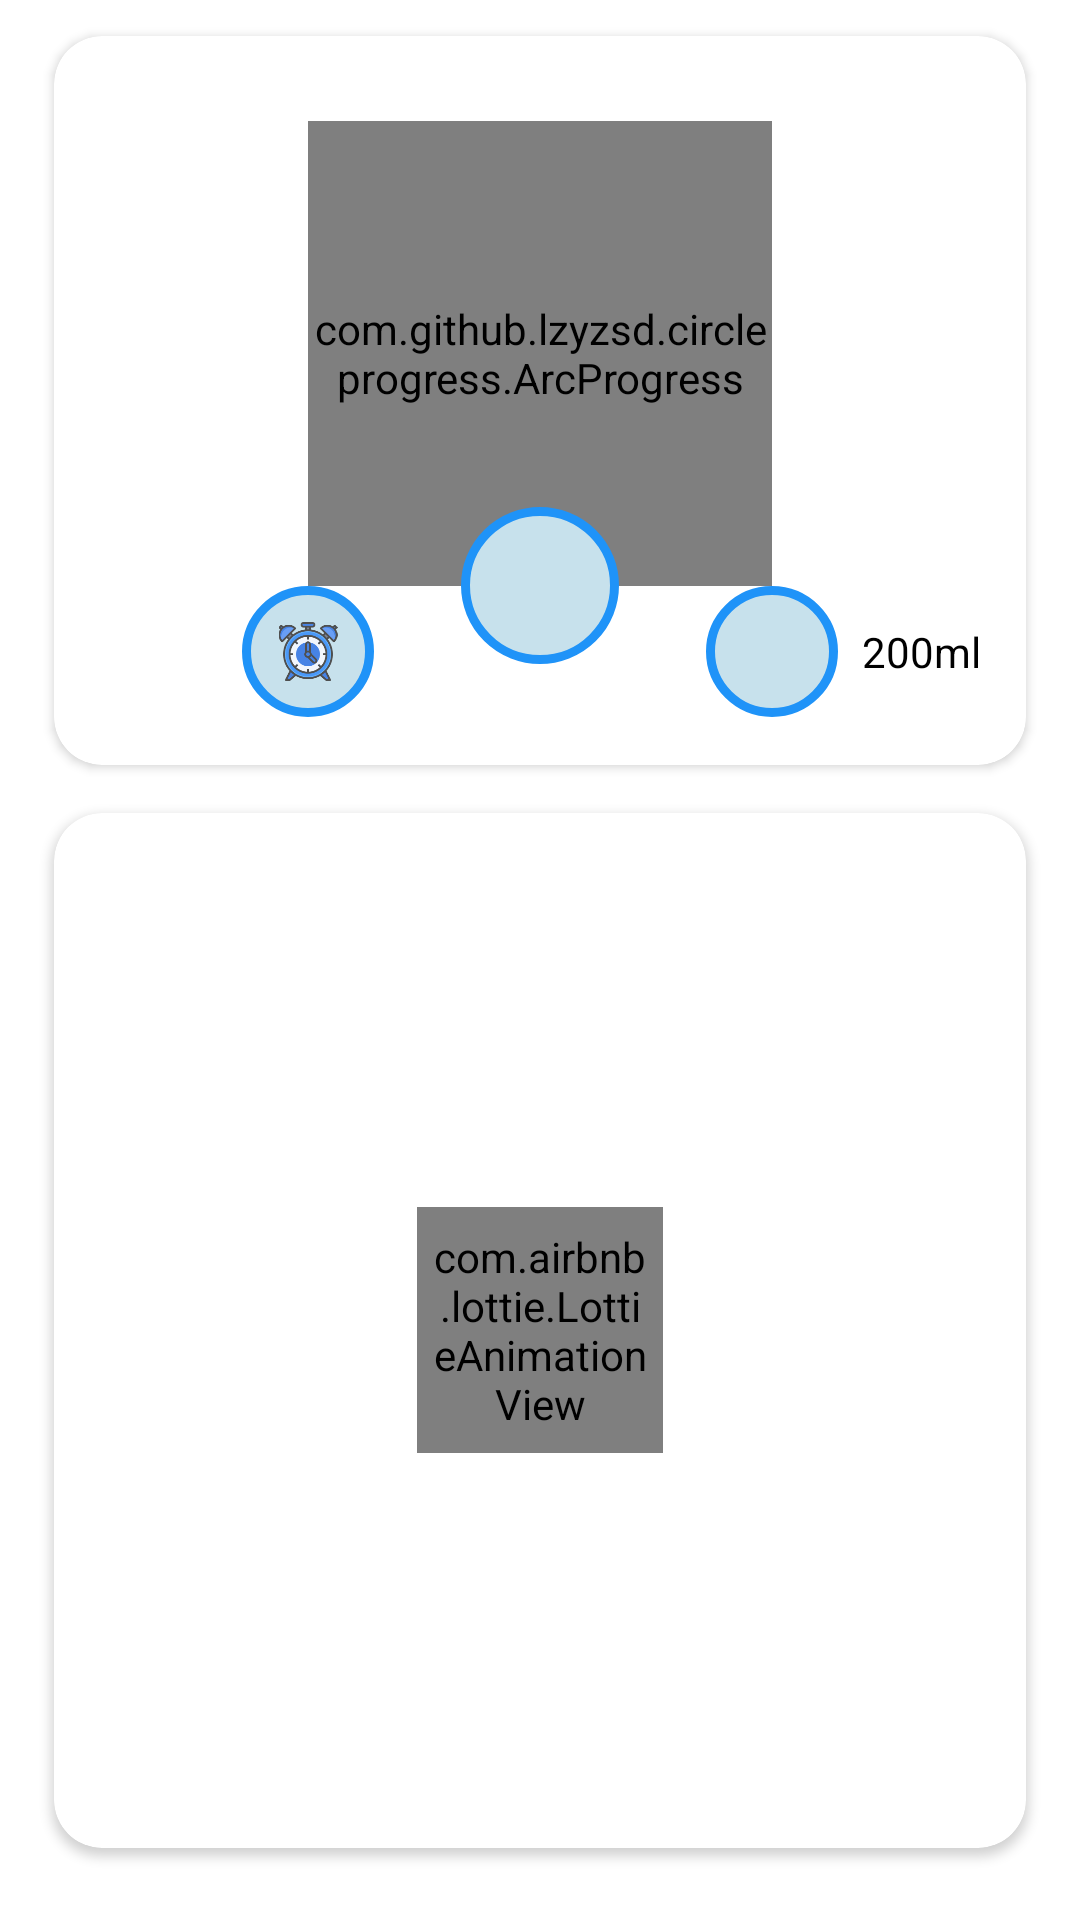

Here is an Android app screen rendered from its layout file. Give the layout XML and the strings, colors and styles it references.
<!-- AndroidManifest.xml: application theme Theme.WaterAppGooglePlayGB -->
<!-- res/layout/screen_manager.xml -->
<?xml version="1.0" encoding="utf-8"?>
<androidx.constraintlayout.widget.ConstraintLayout xmlns:android="http://schemas.android.com/apk/res/android"
    android:layout_width="match_parent"
    android:layout_height="match_parent"
    xmlns:app="http://schemas.android.com/apk/res-auto"
    xmlns:tools="http://schemas.android.com/tools">


    <androidx.cardview.widget.CardView
        android:id="@+id/container_water_main"
        android:layout_width="0dp"
        android:layout_height="0dp"
        android:layout_marginTop="12dp"
        app:cardCornerRadius="16dp"
        app:layout_constraintDimensionRatio="1:0.75"
        app:layout_constraintEnd_toEndOf="parent"
        app:layout_constraintStart_toStartOf="parent"
        app:layout_constraintTop_toTopOf="parent"
        android:elevation="4dp"
        app:layout_constraintWidth_percent="0.9">

        <androidx.constraintlayout.widget.ConstraintLayout
            android:layout_width="match_parent"
            android:layout_height="match_parent"
            android:padding="16dp">

            <com.github.lzyzsd.circleprogress.ArcProgress
                android:id="@+id/progress_circular_main"
                android:layout_width="0dp"
                android:layout_height="0dp"
                app:arc_finished_color="@color/primary"
                app:arc_progress="20"
                app:arc_stroke_width="8sp"
                app:arc_suffix_text_size="0sp"
                app:arc_text_color="@color/primary"
                app:arc_text_size="0sp"
                app:arc_max="100"
                app:arc_unfinished_color="#D3D3D3"
                app:layout_constraintBottom_toBottomOf="parent"
                app:layout_constraintDimensionRatio="1:1"
                app:layout_constraintEnd_toEndOf="parent"
                app:layout_constraintStart_toStartOf="parent"
                app:layout_constraintTop_toTopOf="parent"
                app:layout_constraintVertical_bias="0.2"
                app:layout_constraintWidth_percent="0.53" />

            <TextView
                android:id="@+id/tv_water_drink"
                android:layout_width="wrap_content"
                android:layout_height="wrap_content"
                android:textColor="@color/black"
                android:textSize="18sp"
                app:layout_constraintBottom_toBottomOf="@id/progress_circular_main"
                app:layout_constraintEnd_toEndOf="@id/progress_circular_main"
                app:layout_constraintStart_toStartOf="@id/progress_circular_main"
                app:layout_constraintTop_toTopOf="@id/progress_circular_main"
                tools:text="800/2600" />

            <FrameLayout
                android:layout_width="0dp"
                android:layout_height="0dp"
                app:layout_constraintBottom_toBottomOf="@id/progress_circular_main"
                app:layout_constraintDimensionRatio="1:1"
                app:layout_constraintEnd_toEndOf="@id/progress_circular_main"
                app:layout_constraintStart_toStartOf="@id/progress_circular_main"
                app:layout_constraintTop_toBottomOf="@id/progress_circular_main"
                app:layout_constraintWidth_percent="0.18">

                <ImageView
                    android:id="@+id/image_add_glass"
                    android:layout_width="match_parent"
                    android:layout_height="match_parent"
                    android:background="@drawable/bg_water_elements"
                    android:padding="16dp"
                    android:src="@drawable/ic_glass"
                    tools:ignore="ContentDescription" />


                <ImageView
                    android:layout_width="16dp"
                    android:layout_height="16dp"
                    android:layout_gravity="bottom|center"
                    android:layout_marginStart="2dp"
                    android:layout_marginBottom="2dp"
                    android:contentDescription="@string/app_name"
                    android:layout_marginEnd="2dp"
                    android:src="@drawable/ic_add" />

            </FrameLayout>

            <LinearLayout
                android:id="@+id/container_edit_water"
                android:layout_width="0dp"
                android:layout_height="0dp"
                android:orientation="vertical"
                app:layout_constraintBottom_toBottomOf="parent"
                app:layout_constraintDimensionRatio="1:1"
                app:layout_constraintEnd_toEndOf="@id/progress_circular_main"
                app:layout_constraintStart_toEndOf="@id/progress_circular_main"
                app:layout_constraintTop_toBottomOf="@id/progress_circular_main"
                app:layout_constraintWidth_percent="0.15">

                <ImageView
                    android:id="@+id/image_edit_glass"
                    android:layout_width="match_parent"
                    android:layout_height="match_parent"
                    android:background="@drawable/bg_water_elements"
                    android:padding="12dp"
                    android:src="@drawable/ic_glass"
                    tools:ignore="ContentDescription" />


            </LinearLayout>

            <TextView
                android:id="@+id/tv_water_track"
                android:layout_width="wrap_content"
                android:layout_height="wrap_content"
                android:layout_marginStart="8dp"
                android:text="200ml"
                android:textColor="#000"
                app:layout_constraintBottom_toBottomOf="@id/container_edit_water"
                app:layout_constraintStart_toEndOf="@id/container_edit_water"
                app:layout_constraintTop_toTopOf="@id/container_edit_water" />

            <LinearLayout
                android:id="@+id/container_add_alarm"
                android:layout_width="0dp"
                android:layout_height="0dp"
                android:orientation="vertical"
                app:layout_constraintBottom_toBottomOf="parent"
                app:layout_constraintDimensionRatio="1:1"
                app:layout_constraintEnd_toStartOf="@id/progress_circular_main"
                app:layout_constraintStart_toStartOf="@id/progress_circular_main"
                app:layout_constraintTop_toBottomOf="@id/progress_circular_main"
                app:layout_constraintWidth_percent="0.15">

                <ImageView
                    android:id="@+id/image_clock"
                    android:layout_width="match_parent"
                    android:layout_height="match_parent"
                    android:background="@drawable/bg_water_elements"
                    android:padding="12dp"
                    android:src="@drawable/clock"
                    tools:ignore="ContentDescription" />


            </LinearLayout>

            <TextView
                android:id="@+id/tv_water_time"
                android:layout_width="wrap_content"
                android:layout_height="wrap_content"
                android:layout_marginEnd="8dp"
                android:textColor="#000"
                app:layout_constraintBottom_toBottomOf="@+id/container_add_alarm"
                app:layout_constraintEnd_toStartOf="@+id/container_add_alarm"
                app:layout_constraintTop_toTopOf="@+id/container_add_alarm"
                tools:text="11:47" />

        </androidx.constraintlayout.widget.ConstraintLayout>

    </androidx.cardview.widget.CardView>

    <androidx.cardview.widget.CardView
        android:layout_width="0dp"
        android:layout_height="0dp"
        android:layout_marginTop="16dp"
        android:layout_marginBottom="24dp"
        app:cardCornerRadius="16dp"
        android:elevation="4dp"
        app:layout_constraintBottom_toBottomOf="parent"
        app:layout_constraintEnd_toEndOf="parent"
        app:layout_constraintStart_toStartOf="parent"
        app:layout_constraintTop_toBottomOf="@id/container_water_main"
        app:layout_constraintWidth_percent="0.9">

        <com.airbnb.lottie.LottieAnimationView
            android:layout_gravity="center"
            app:layout_constraintTop_toTopOf="parent"
            android:id="@+id/anim1"
            android:layout_width="82dp"
            android:layout_height="82dp"
            android:scaleType="centerCrop"
            app:layout_constraintEnd_toEndOf="parent"
            app:layout_constraintStart_toStartOf="parent"
            app:lottie_autoPlay="true"
            app:lottie_fileName="main.json"
            android:padding="4dp"
            app:lottie_loop="true" />


        <androidx.recyclerview.widget.RecyclerView
            android:id="@+id/list_water_tracks"
            android:layout_width="match_parent"
            android:layout_height="match_parent"
            android:layout_marginTop="8dp"
            android:orientation="vertical"
            android:paddingBottom="8dp"
            android:clipToPadding="true"
            app:layoutManager="androidx.recyclerview.widget.LinearLayoutManager"
            tools:listitem="@layout/list_item_water" />

    </androidx.cardview.widget.CardView>

</androidx.constraintlayout.widget.ConstraintLayout>
<!-- res/layout/list_item_water.xml (included above) -->
<?xml version="1.0" encoding="utf-8"?>
<RelativeLayout xmlns:android="http://schemas.android.com/apk/res/android"
    xmlns:tools="http://schemas.android.com/tools"
    android:layout_width="match_parent"
    android:layout_height="wrap_content"
    android:layout_margin="4dp"
    android:padding="8dp">

    <ImageView
        android:id="@+id/image_water"
        android:layout_width="32dp"
        android:layout_height="32sp"
        android:layout_centerVertical="true"
        android:src="@drawable/ic_glass"
        tools:ignore="ContentDescription" />

    <TextView
        android:id="@+id/tv_water_tracker_time"
        android:layout_width="wrap_content"
        android:layout_height="wrap_content"
        android:layout_centerVertical="true"
        android:layout_marginStart="16dp"
        android:layout_toEndOf="@id/image_water"
        android:textColor="@color/black"
        android:textSize="18sp"
        tools:ignore="RelativeOverlap"
        tools:text="11:59" />

    <TextView
        android:id="@+id/tv_water_bottle"
        android:layout_width="wrap_content"
        android:layout_height="wrap_content"
        android:layout_centerVertical="true"
        android:layout_marginEnd="8dp"
        android:layout_toStartOf="@id/image_menu"
        android:textColor="#5C5B5B"
        android:textSize="16sp"
        tools:ignore="RelativeOverlap"
        tools:text="300 ml" />

    <ImageView
        android:id="@+id/image_menu"
        android:layout_width="40dp"
        android:layout_height="40dp"
        android:layout_alignParentEnd="true"
        android:padding="8dp"
        android:src="@drawable/ic_menu"
        tools:ignore="ContentDescription" />

</RelativeLayout>
<!-- resources referenced by this layout -->
<resources>
  <color name="black">#FF000000</color>
  <color name="primary">#42C5FD</color>
  <!-- drawable bg_water_elements (drawable) -->
  <?xml version="1.0" encoding="utf-8"?>
  <selector xmlns:android="http://schemas.android.com/apk/res/android">
      <item android:state_pressed="false">
          <shape android:shape="oval">
              <solid android:color="#C7E1EC"/>
              <stroke android:color="@color/on_primary" android:width="3dp"/>
          </shape>
      </item>
  </selector>
  <!-- drawable clock: png bitmap (drawable, 22641 bytes) -->
  <!-- drawable ic_menu (drawable) -->
  <vector android:height="24dp" android:tint="#B2B1B1"
      android:viewportHeight="24" android:viewportWidth="24"
      android:width="24dp" xmlns:android="http://schemas.android.com/apk/res/android">
      <path android:fillColor="@android:color/white" android:pathData="M12,8c1.1,0 2,-0.9 2,-2s-0.9,-2 -2,-2 -2,0.9 -2,2 0.9,2 2,2zM12,10c-1.1,0 -2,0.9 -2,2s0.9,2 2,2 2,-0.9 2,-2 -0.9,-2 -2,-2zM12,16c-1.1,0 -2,0.9 -2,2s0.9,2 2,2 2,-0.9 2,-2 -0.9,-2 -2,-2z"/>
  </vector>
  <string name="app_name">Water Reminder</string>
  <style name="Theme.WaterAppGooglePlayGB" parent="Theme.MaterialComponents.Light.NoActionBar">
          
          <item name="colorPrimary">@color/purple_500</item>
          <item name="colorPrimaryVariant">@color/purple_700</item>
          <item name="colorOnPrimary">@color/white</item>
          
          <item name="colorSecondary">@color/teal_200</item>
          <item name="colorSecondaryVariant">@color/teal_700</item>
          <item name="colorOnSecondary">@color/black</item>
          
          <item name="android:statusBarColor">?attr/colorPrimaryVariant</item>
          
      </style>
  <color name="on_primary">#1F93F8</color>
  <color name="purple_500">#42C5FD</color>
  <color name="purple_700">#42C5FD</color>
  <color name="white">#FFFFFFFF</color>
  <color name="teal_200">#FF03DAC5</color>
  <color name="teal_700">#FF018786</color>
</resources>
